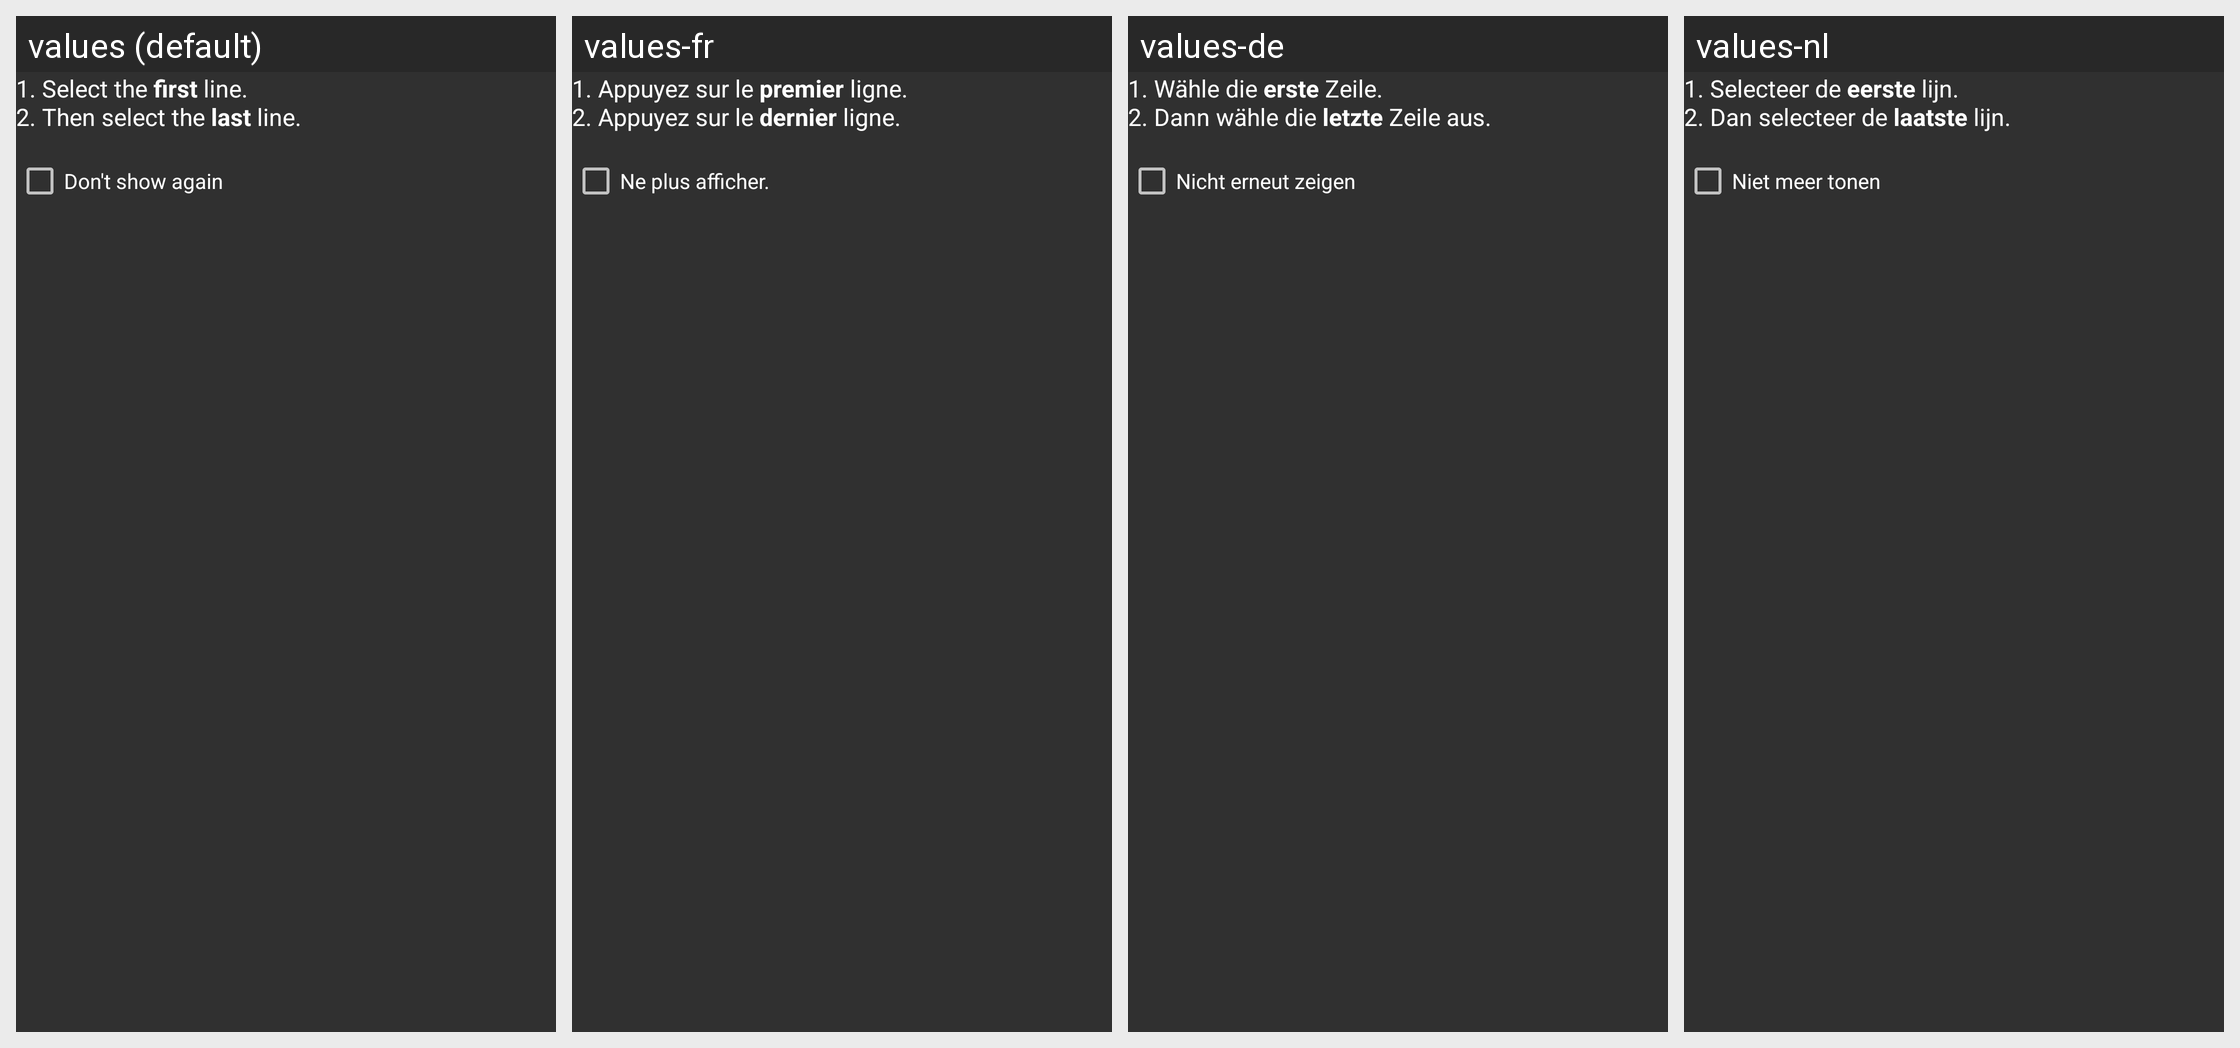

Here is an Android app screen in its default locale and in the app's own translations. Write out the translated-string differences for the strings that appear on this screen.
Android screen res/layout/dialog_partial_save_help.xml rendered under 4 locales, left to right: values (default), values-fr, values-de, values-nl. Device: Nexus 5 (rendered at 1080×1920; each locale shown at half size, 540×960, under a caption strip naming it); theme Theme.MatLog.
Other locales in the repository, not shown: values-ja, values-pl, values-pt, values-ru, values-sv, values-uk.
Strings drawn on this screen, with the default value and each locale's value (text and hints the layout hard-codes, and strings that could not be matched under every locale, appear in the picture but are not listed):

dialog_partial_select_explanation
  values: 1. Select the first line.
      2. Then select the last line.
  values-fr: 1. Appuyez sur le premier ligne.
      2. Appuyez sur le dernier ligne.
  values-de: 1. Wähle die erste Zeile.
      2. Dann wähle die letzte Zeile aus.
  values-nl: 1. Selecteer de eerste lijn.
      2. Dan selecteer de laatste lijn.

checkbox_never_show_partial_select_help
  values: Don't show again
  values-fr: Ne plus afficher.
  values-de: Nicht erneut zeigen
  values-nl: Niet meer tonen
